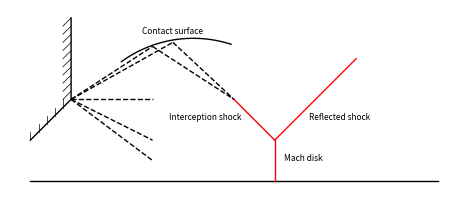

Source code (Python):
import math
import numpy as np
from numpy import sin, cos, pi, linspace
import matplotlib.pyplot as plt
from matplotlib.ticker import FormatStrFormatter

"""
1. plot the nozzle wall and centerline
"""

lwh = 1
# Define the wall points

x = [0, 0.1, 0.1]
y = [0.1, 0.2, 0.4]

# Plot size settings
fig1 = plt.figure(dpi=300)
axes = fig1.add_axes([0.15, 0.15, 0.7, 0.7])  # size of figure

# Create the plot
axes.plot(x, y, 'k-',linewidth = lwh)

# add  hash line along the wall

for i in range(10):
    y_start = 0.2 + i * 0.02
    y_end = y_start + 0.02
    axes.plot([0.08, 0.1], [y_start, y_end], 'k-', linewidth = lwh/2)

for i in range(5):
    x = i * 0.02
    y_start = 0.1 + i * 0.02
    y_end = y_start + 0.02
    axes.plot([x, x], [y_start, y_end], 'k-', linewidth = lwh/2)

# plot centerline 
axes.plot([0,1], [0,0], 'k-', linewidth = lwh)

"""
2. plot the flow features
"""

# constant pressure boundary
angles = linspace(0.4 * pi, 0.7* pi, 100 )
xs = 0.4 + cos(angles)*0.3 
ys = 0.05 +sin(angles)*0.3 
plt.plot(xs, ys, 'k-', linewidth = lwh)

# expand externally

axes.plot([0.1,0.35], [0.2,0.34], 'k--', linewidth = lwh)
axes.plot([0.35,0.5], [0.34,0.2], 'k--', linewidth = lwh)


axes.plot([0.1,0.3], [0.2,0.33], 'k--', linewidth = lwh)
axes.plot([0.3,0.5], [0.33,0.2], 'k--', linewidth = lwh)

# interception and reflected shock, Mach disk

axes.plot([0.5,0.6], [0.2,0.1], 'r', linewidth = lwh)
axes.plot([0.6,0.8], [0.1,0.3], 'r', linewidth = lwh)
axes.plot([0.6,0.6], [0.1,0.0], 'r', linewidth = lwh)


# horizontal line
axes.plot([0.1,0.3], [0.2,0.2], 'k--', linewidth = lwh)

# expand internally
axes.plot([0.1,0.3], [0.2,0.1], 'k--', linewidth = lwh)
axes.plot([0.1,0.3], [0.2,0.05], 'k--', linewidth = lwh)

# Labels
# plt.text(0.18, 0.26, '$a$',ha= 'center', size =8)
# plt.text(0.18, 0.22, '$b$',ha= 'center', size =8)

# plt.text(0.18, 0.17, '$c$',ha= 'center', size =8)
# plt.text(0.18, 0.13, '$d$',ha= 'center', size =8)

plt.text(0.35, 0.36, 'Contact surface',ha= 'center', size =6)
plt.text(0.43, 0.15, 'Interception shock',ha= 'center', size =6)
plt.text(0.76, 0.15, 'Reflected shock',ha= 'center', size =6)
plt.text(0.67, 0.05, 'Mach disk',ha= 'center', size =6)



# Set aspect ratio to 'equal' and box
axes.set_aspect('equal', 'box')

# Turn off the axes
plt.axis('off')

# Save the figure as a .eps file
fig1.savefig("geo_MR.png")
